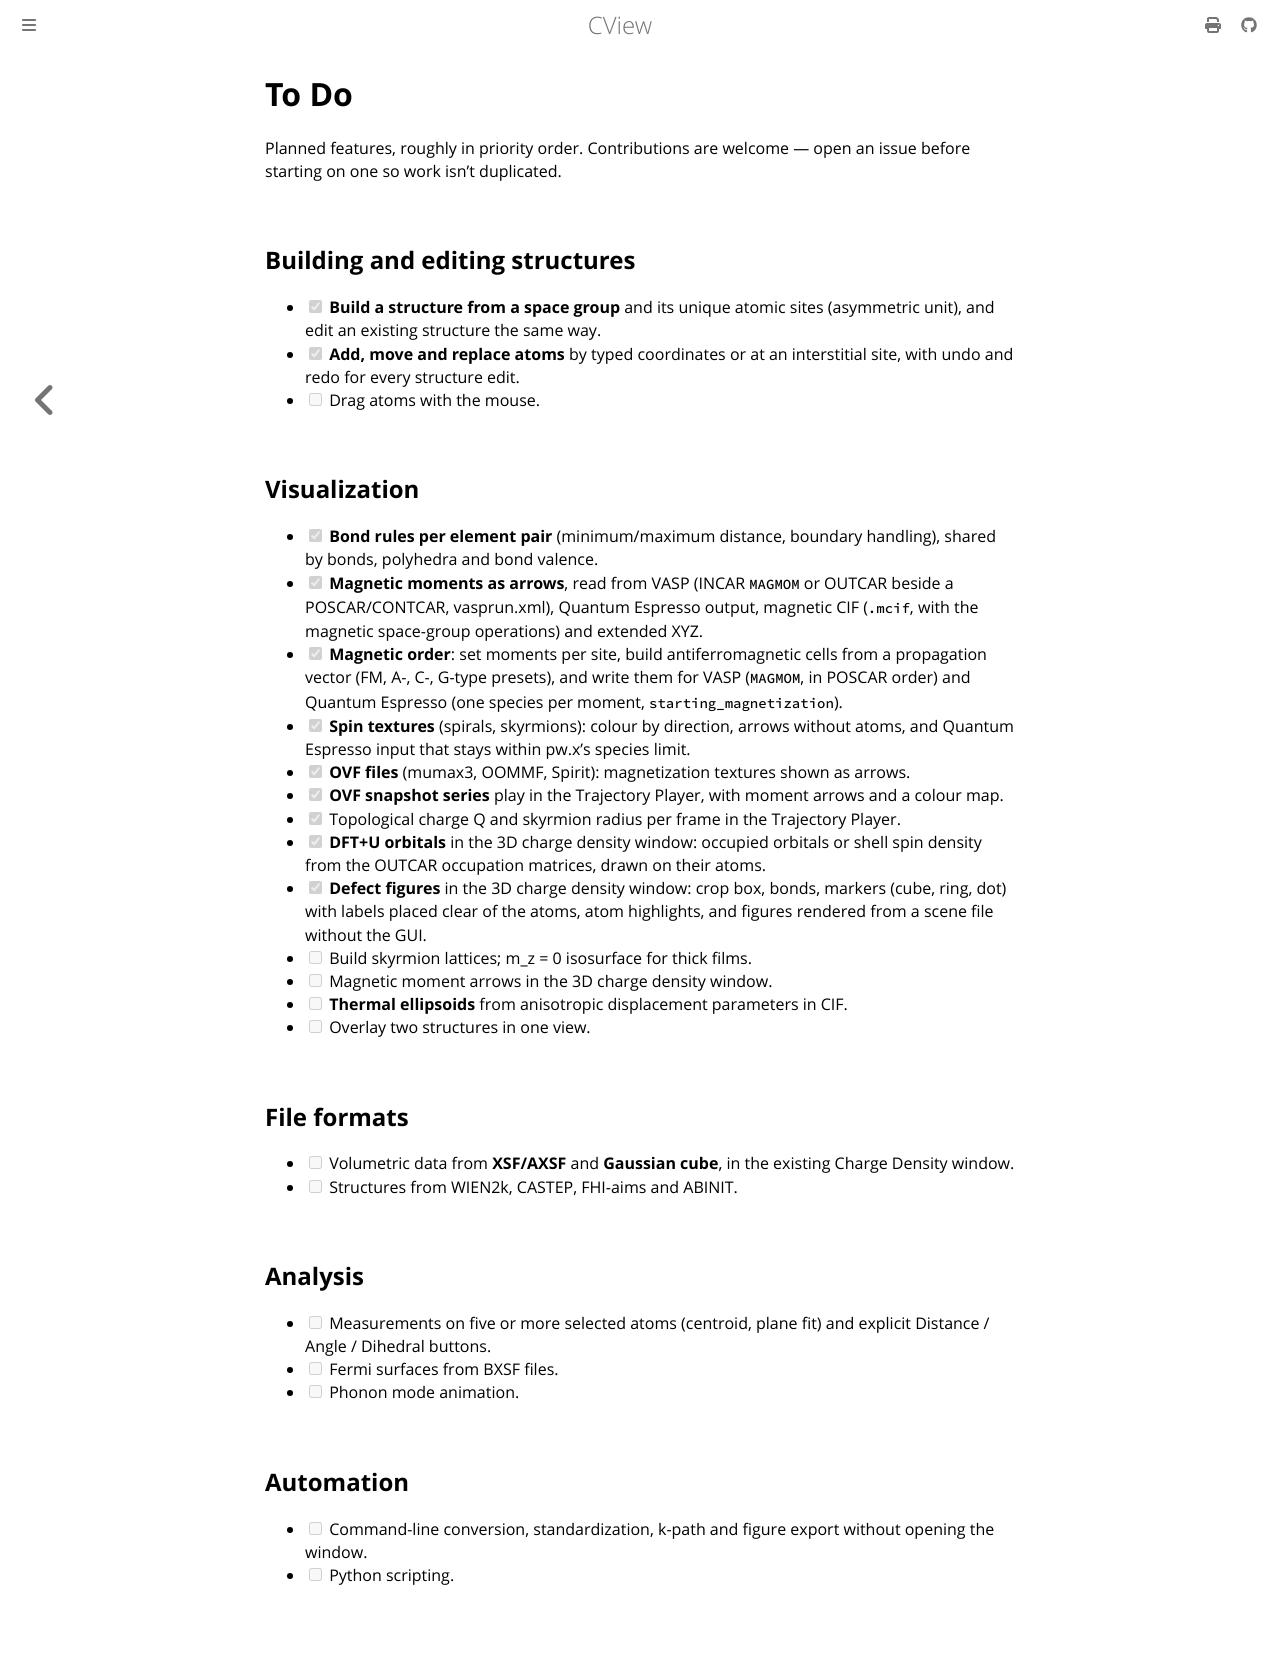

repository: mavensgroup/cview · page: todo.html · generator: mdbook

# To Do

Planned features, roughly in priority order. Contributions are welcome —
open an issue before starting on one so work isn't duplicated.

## Building and editing structures

- [x] **Build a structure from a space group** and its unique atomic sites
  (asymmetric unit), and edit an existing structure the same way.
- [x] **Add, move and replace atoms** by typed coordinates or at an
  interstitial site, with undo and redo for every structure edit.
- [ ] Drag atoms with the mouse.

## Visualization

- [x] **Bond rules per element pair** (minimum/maximum distance, boundary
  handling), shared by bonds, polyhedra and bond valence.
- [x] **Magnetic moments as arrows**, read from VASP (INCAR `MAGMOM` or
  OUTCAR beside a POSCAR/CONTCAR, vasprun.xml), Quantum Espresso output,
  magnetic CIF (`.mcif`, with the magnetic space-group operations) and
  extended XYZ.
- [x] **Magnetic order**: set moments per site, build antiferromagnetic
  cells from a propagation vector (FM, A-, C-, G-type presets), and write
  them for VASP (`MAGMOM`, in POSCAR order) and Quantum Espresso (one
  species per moment, `starting_magnetization`).
- [x] **Spin textures** (spirals, skyrmions): colour by direction, arrows
  without atoms, and Quantum Espresso input that stays within pw.x's
  species limit.
- [x] **OVF files** (mumax3, OOMMF, Spirit): magnetization textures shown
  as arrows.
- [x] **OVF snapshot series** play in the Trajectory Player, with moment
  arrows and a colour map.
- [x] Topological charge Q and skyrmion radius per frame in the Trajectory Player.
- [x] **DFT+U orbitals** in the 3D charge density window: occupied orbitals or
  shell spin density from the OUTCAR occupation matrices, drawn on their atoms.
- [x] **Defect figures** in the 3D charge density window: crop box, bonds,
  markers (cube, ring, dot) with labels placed clear of the atoms, atom
  highlights, and figures rendered from a scene file without the GUI.
- [ ] Build skyrmion lattices; m_z = 0 isosurface for thick films.
- [ ] Magnetic moment arrows in the 3D charge density window.
- [ ] **Thermal ellipsoids** from anisotropic displacement parameters in CIF.
- [ ] Overlay two structures in one view.

## File formats

- [ ] Volumetric data from **XSF/AXSF** and **Gaussian cube**, in the existing
  Charge Density window.
- [ ] Structures from WIEN2k, CASTEP, FHI-aims and ABINIT.

## Analysis

- [ ] Measurements on five or more selected atoms (centroid, plane fit) and
  explicit Distance / Angle / Dihedral buttons.
- [ ] Fermi surfaces from BXSF files.
- [ ] Phonon mode animation.

## Automation

- [ ] Command-line conversion, standardization, k-path and figure export
  without opening the window.
- [ ] Python scripting.
